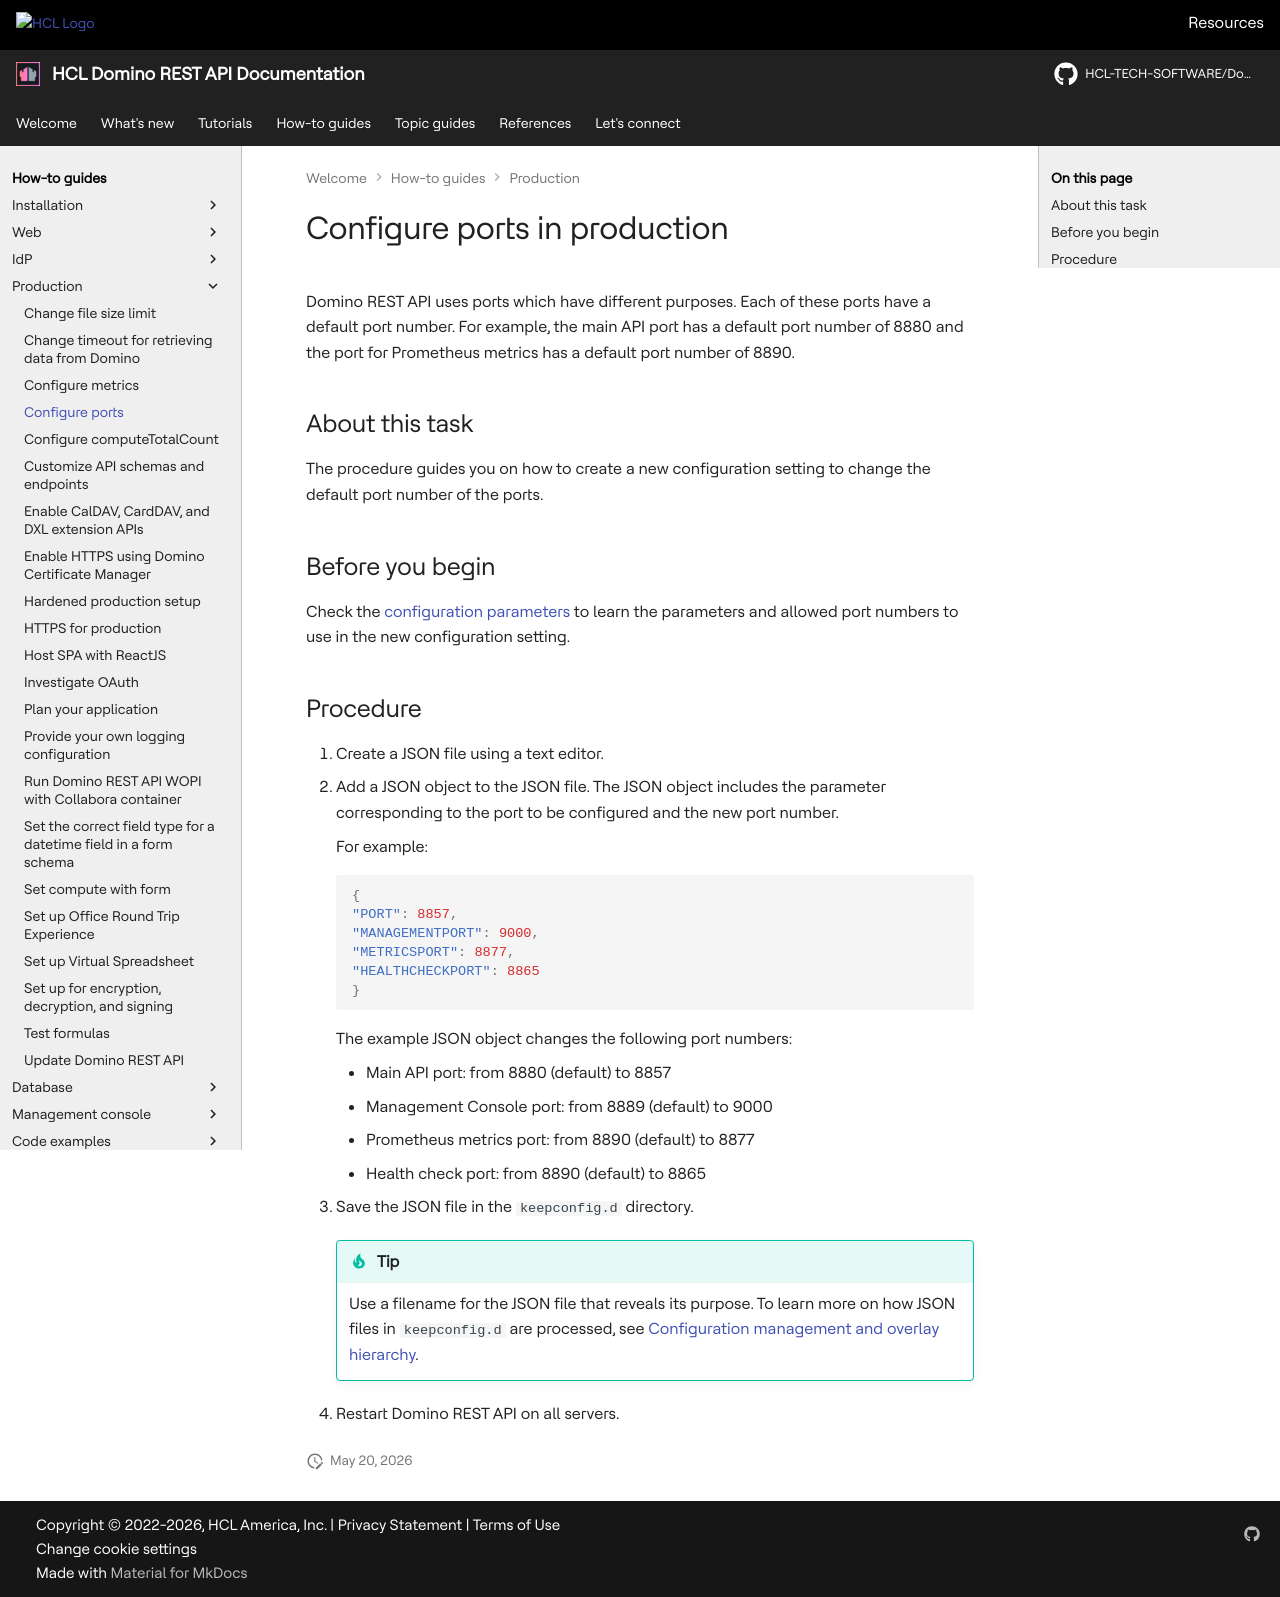

repository: HCL-TECH-SOFTWARE/Domino-rest-api · page: howto/production/prodports.html · generator: mkdocs

# Configure ports in production

Domino REST API uses ports which have different purposes. Each of these ports have a default port number. For example, the main API port has a default port number of 8880 and the port for Prometheus metrics has a default port number of 8890.

## About this task

The procedure guides you on how to create a new configuration setting to change the default port number of the ports.

## Before you begin

Check the [configuration parameters](../../references/configuration/parameters.md) to learn the parameters and allowed port numbers to use in the new configuration setting.

## Procedure

1. Create a JSON file using a text editor.
2. Add a JSON object to the JSON file. The JSON object includes the parameter corresponding to the port to be configured and the new port number.

    For example:

    ```json
    {
    "PORT": 8857,
    "MANAGEMENTPORT": 9000,
    "METRICSPORT": 8877,
    "HEALTHCHECKPORT": 8865
    }
    ```

    The example JSON object changes the following port numbers:

    - Main API port: from 8880 (default) to 8857
    - Management Console port: from 8889 (default) to 9000
    - Prometheus metrics port: from 8890 (default) to 8877
    - Health check port: from 8890 (default) to 8865

3. Save the JSON file in the `keepconfig.d` directory.

    !!! tip

        Use a filename for the JSON file that reveals its purpose. To learn more on how JSON files in `keepconfig.d` are processed, see [Configuration management and overlay hierarchy](../../references/configuration/understandingconfig.md).

4. Restart Domino REST API on all servers.

<!--By default, the [ports](../../topicguides/configuringPorts.md) are set in Domino REST API and there's no supported way to change them other than creating a new configuration setting as specified in the [parameters](../../references/configuration/parameters.md).

## Procedure

1. Go to the `keepconfig.d` directory on your Domino Data directory.
    - on Linux `/local/notesdata/keepconfig.d` 
    - on Windows `C:\Program Files\HCL\Domino\Data\keepconfig.d`
2. The default configuration is stored in a `config.json`. 
    You may know that someone change the configuration if there are other `.json` files in the `config.json`. For example, `sample.json`.
3. Open each `.json` file and see if the ports are being changed. To know that there are changes, the following settings are modified.

    - "PORT" for the main API port
    - "MANAGEMENTPORT" for the Management page port
    - "METRICSPORT" for the Metrics port
    - "HEALTHCHECKPORT" for the Health Check port

    ```json    
        {
        "PORT": 8857,
        "MANAGEMENTPORT": 8889,
        "METRICSPORT": 8890,
        "HEALTHCHECKPORT": 8886,
        "FIREHOSEPORT": 42424
        }
    ``` 

4. Copy the function where you need to change a certain port in `config.json` values in any text/code app such as VSCode, Notepad, Notepad++ etc, and save the file in `.json` format inside the `keepconfig.d` directory.

    !!! note "Naming your json files"

        The config loader processes json files in alphabetical order, so when you have conflicting entries, the last one wins. Use a name that reveals its purpose such as `management-port.json`.

5. Restart Domino REST API on all servers with this new configuration.
-->
